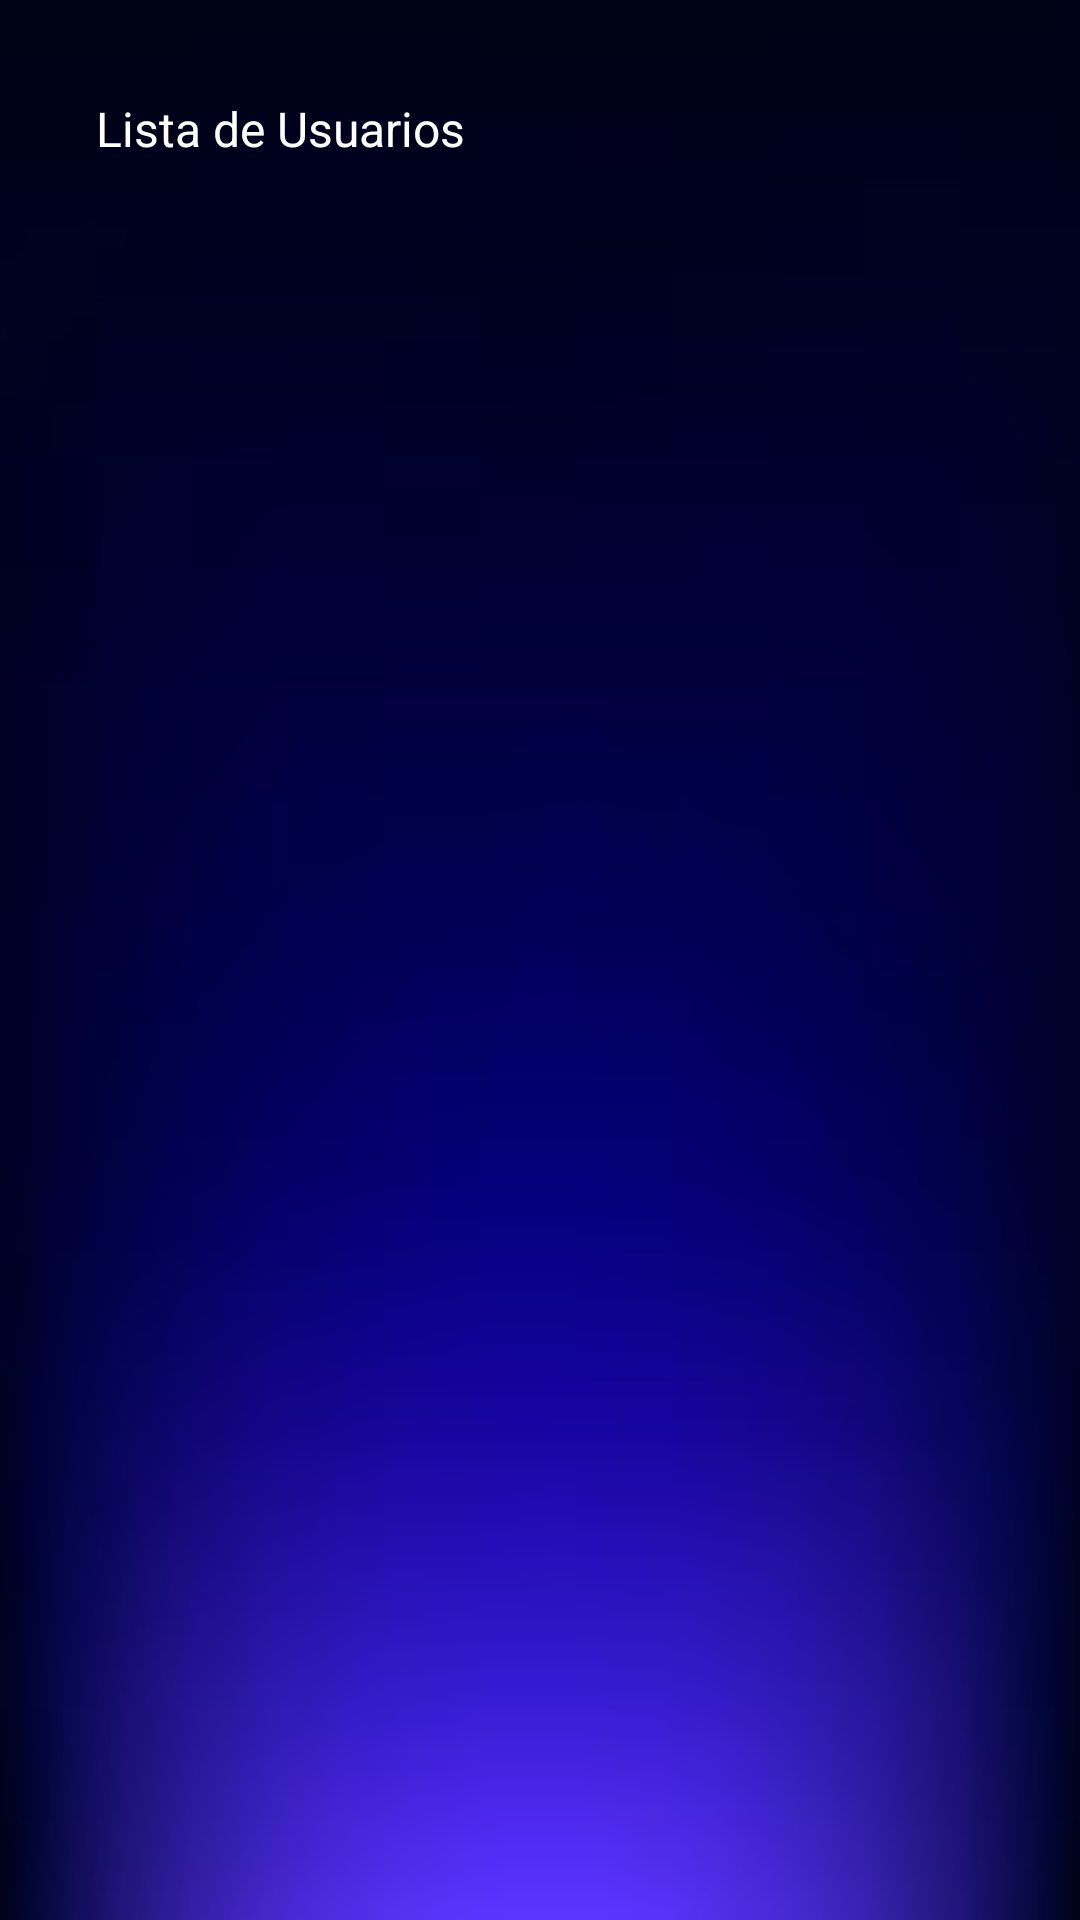

Layout XML and referenced resources for this Android screen:
<!-- AndroidManifest.xml: application theme Theme.Login2 -->
<!-- res/layout/activity_user_list.xml -->
<?xml version="1.0" encoding="utf-8"?>
<LinearLayout
    xmlns:android="http://schemas.android.com/apk/res/android"
    android:layout_width="match_parent"
    android:layout_height="match_parent"
    android:orientation="vertical"
    android:padding="16dp"
    android:background="@drawable/fondo">

    <ScrollView
        android:layout_width="match_parent"
        android:layout_height="match_parent">

        <TextView
            android:id="@+id/tvUserList"
            android:layout_width="match_parent"
            android:layout_height="wrap_content"
            android:text="Lista de Usuarios"
            android:textColor="@color/white"
            android:textSize="16sp"
            android:padding="16dp" />
    </ScrollView>
</LinearLayout>
<!-- resources referenced by this layout -->
<resources>
  <color name="white">#FFFFFFFF</color>
  <!-- drawable fondo: png bitmap (drawable, 54252 bytes) -->
  <style name="Theme.Login2" parent="Base.Theme.Login2" />
  <style name="Base.Theme.Login2" parent="Theme.Material3.DayNight.NoActionBar">
          
          
      </style>
</resources>
